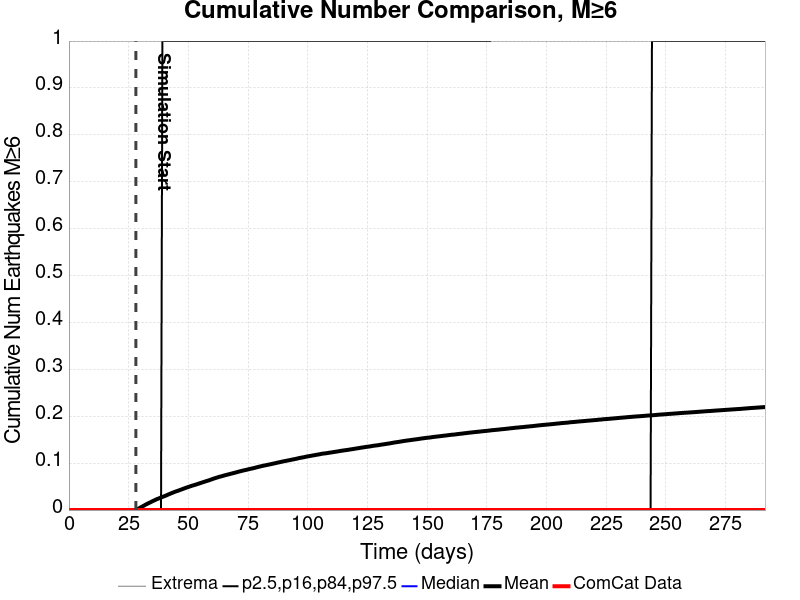

The data file committed next to this chart (first rows):
Time (days), ComCat Data, Simulation Mean, Simulation Median, Simulation Mode, Simulation Minimum, Simulation Maximum, 2.5 %-ile, 16 %-ile, 84 %-ile, 97.5 %-ile
0.0, 0.0, , , , , , , , , 
0.5843, 0.0, , , , , , , , , 
1.169, 0.0, , , , , , , , , 
1.753, 0.0, , , , , , , , , 
2.337, 0.0, , , , , , , , , 
2.922, 0.0, , , , , , , , , 
3.506, 0.0, , , , , , , , , 
4.09, 0.0, , , , , , , , , 
4.675, 0.0, , , , , , , , , 
5.259, 0.0, , , , , , , , , 
5.843, 0.0, , , , , , , , , 
6.428, 0.0, , , , , , , , , 
7.012, 0.0, , , , , , , , , 
7.596, 0.0, , , , , , , , , 
8.181, 0.0, , , , , , , , , 
8.765, 0.0, , , , , , , , , 
9.349, 0.0, , , , , , , , , 
9.933, 0.0, , , , , , , , , 
10.52, 0.0, , , , , , , , , 
11.1, 0.0, , , , , , , , , 
11.69, 0.0, , , , , , , , , 
12.27, 0.0, , , , , , , , , 
12.86, 0.0, , , , , , , , , 
13.44, 0.0, , , , , , , , , 
14.02, 0.0, , , , , , , , , 
14.61, 0.0, , , , , , , , , 
15.19, 0.0, , , , , , , , , 
15.78, 0.0, , , , , , , , , 
16.36, 0.0, , , , , , , , , 
16.95, 0.0, , , , , , , , , 
17.53, 0.0, , , , , , , , , 
18.11, 0.0, , , , , , , , , 
18.7, 0.0, , , , , , , , , 
19.28, 0.0, , , , , , , , , 
19.87, 0.0, , , , , , , , , 
20.45, 0.0, , , , , , , , , 
21.04, 0.0, , , , , , , , , 
21.62, 0.0, , , , , , , , , 
22.2, 0.0, , , , , , , , , 
22.79, 0.0, , , , , , , , , 
23.37, 0.0, , , , , , , , , 
23.96, 0.0, , , , , , , , , 
24.54, 0.0, , , , , , , , , 
25.13, 0.0, , , , , , , , , 
25.71, 0.0, , , , , , , , , 
26.29, 0.0, , , , , , , , , 
26.88, 0.0, , , , , , , , , 
27.46, 0.0, , , , , , , , , 
28.05, 0.0, 1.6E-4, 0.0, 0.0, 0.0, 2.0, 0.0, 0.0, 0.0, 0.0
28.63, 0.0, 0.00174, 0.0, 0.0, 0.0, 2.0, 0.0, 0.0, 0.0, 0.0
29.22, 0.0, 0.00328, 0.0, 0.0, 0.0, 3.0, 0.0, 0.0, 0.0, 0.0
29.8, 0.0, 0.00497, 0.0, 0.0, 0.0, 4.0, 0.0, 0.0, 0.0, 0.0
30.38, 0.0, 0.00657, 0.0, 0.0, 0.0, 4.0, 0.0, 0.0, 0.0, 0.0
30.97, 0.0, 0.0082, 0.0, 0.0, 0.0, 4.0, 0.0, 0.0, 0.0, 0.0
31.55, 0.0, 0.00984, 0.0, 0.0, 0.0, 4.0, 0.0, 0.0, 0.0, 0.0
32.14, 0.0, 0.01154, 0.0, 0.0, 0.0, 4.0, 0.0, 0.0, 0.0, 0.0
32.72, 0.0, 0.01312, 0.0, 0.0, 0.0, 4.0, 0.0, 0.0, 0.0, 0.0
33.31, 0.0, 0.01459, 0.0, 0.0, 0.0, 4.0, 0.0, 0.0, 0.0, 0.0
33.89, 0.0, 0.01604, 0.0, 0.0, 0.0, 4.0, 0.0, 0.0, 0.0, 0.0
34.47, 0.0, 0.01746, 0.0, 0.0, 0.0, 4.0, 0.0, 0.0, 0.0, 0.0
... 440 more rows
